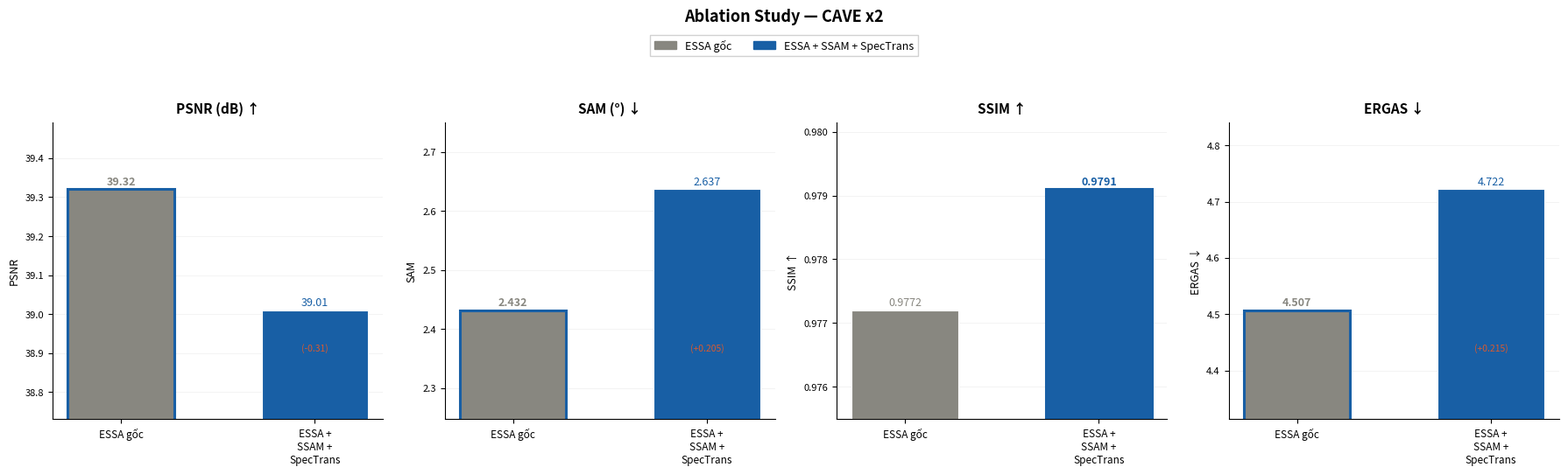

Reproduce this figure in Python.
"""
03_ablation_chart.py
====================
So sánh đóng góp từng thành phần:
  ESSA gốc → ESSA + SSAM → ESSA + SSAM + SpecTrans (đề xuất)

Điền số liệu thực vào ABLATION_DATA bên dưới rồi chạy.

Cách chạy:
  python 03_ablation_chart.py --dataset CAVE --scale 2
  python 03_ablation_chart.py --multi --metric PSNR --scale 2
  python 03_ablation_chart.py --all
"""

import argparse
import os
import numpy as np
import matplotlib.pyplot as plt
import matplotlib.patches as mpatches


# ══════════════════════════════════════════════════════════════════════════════
# ĐIỀN SỐ LIỆU THỰC VÀO ĐÂY
# Các dòng có comment "← điền" cần bạn chạy thực nghiệm ablation rồi điền vào.
# Số liệu ESSA gốc và Đề xuất đã có từ bảng kết quả của bạn.
# ══════════════════════════════════════════════════════════════════════════════
ABLATION_DATA = {
    "CAVE": {
        2: {
            "ESSA gốc":                {"PSNR": 39.32, "SAM": 2.432, "SSIM": 0.9772, "ERGAS": 4.507},
            "ESSA + SSAM + SpecTrans": {"PSNR": 39.01, "SAM": 2.637, "SSIM": 0.9791, "ERGAS": 4.722},
        },
        4: {
            "ESSA gốc":                {"PSNR": 34.65, "SAM": 3.248, "SSIM": 0.9442, "ERGAS": 3.839},
            "ESSA + SSAM + SpecTrans": {"PSNR": 34.68, "SAM": 3.299, "SSIM": 0.9465, "ERGAS": 3.846},
        },
    },
    "Harvard": {
        2: {
            "ESSA gốc":                {"PSNR": 46.14, "SAM": 2.031, "SSIM": 0.9856, "ERGAS": 4.061}, # ← điền
            "ESSA + SSAM + SpecTrans": {"PSNR": 46.50, "SAM": 2.004, "SSIM": 0.9860, "ERGAS": 3.917},
        },
        4: {
            "ESSA gốc":                {"PSNR": 40.97, "SAM": 2.482, "SSIM": 0.9585, "ERGAS": 3.257}, # ← điền
            "ESSA + SSAM + SpecTrans": {"PSNR": 41.11, "SAM": 2.477, "SSIM": 0.9588, "ERGAS": 3.194},
        },
    },
    "Chikusei": {
        2: {
            "ESSA gốc":                {"PSNR": 39.35, "SAM": 1.217, "SSIM": 0.9764, "ERGAS": 4.663},  # ← điền
            "ESSA + SSAM + SpecTrans": {"PSNR": 39.52, "SAM": 1.214, "SSIM": 0.9772, "ERGAS": 4.594},
        },
        4: {
            "ESSA gốc":                {"PSNR": 32.50, "SAM": 2.311, "SSIM": 0.8949, "ERGAS": 4.974},  # ← điền
            "ESSA + SSAM + SpecTrans": {"PSNR": 32.61, "SAM": 2.304, "SSIM": 0.8980, "ERGAS": 4.930},
        },
    },
    "Pavia": {
        2: {
            "ESSA gốc":                {"PSNR": 36.02, "SAM": 3.416, "SSIM": 0.9559, "ERGAS": 5.799}, # ← điền
            "ESSA + SSAM + SpecTrans": {"PSNR": 36.25, "SAM": 3.371, "SSIM": 0.9575, "ERGAS": 5.663},
        },
        4: {
            "ESSA gốc":                {"PSNR": 29.66, "SAM": 5.103, "SSIM": 0.8229, "ERGAS": 5.740},  # ← điền
            "ESSA + SSAM + SpecTrans": {"PSNR": 29.80, "SAM": 5.058, "SSIM": 0.8279, "ERGAS": 5.663},
        },
    },
}

VARIANT_COLORS = {
    "ESSA gốc":                "#888780",
    "ESSA + SSAM + SpecTrans": "#185FA5",
}

METRICS_CFG = {
    "PSNR":  ("PSNR (dB) ↑",  "up",   2),
    "SAM":   ("SAM (°) ↓",    "down", 3),
    "SSIM":  ("SSIM ↑",       "up",   4),
    "ERGAS": ("ERGAS ↓",      "down", 3),
}


def plot_ablation_single(dataset, scale, metrics=None, output_dir="figures"):
    if metrics is None:
        metrics = ["PSNR", "SAM", "SSIM", "ERGAS"]

    data = ABLATION_DATA.get(dataset, {}).get(scale, {})
    if not data:
        print(f"[SKIP] Không có dữ liệu: {dataset} x{scale}")
        return

    variants   = list(data.keys())
    n_metrics  = len(metrics)
    n_variants = len(variants)

    fig, axes = plt.subplots(1, n_metrics,
                             figsize=(4.5 * n_metrics, 4.8),
                             sharey=False)
    if n_metrics == 1:
        axes = [axes]

    bar_w = 0.55
    x     = np.arange(n_variants)

    for m_idx, metric in enumerate(metrics):
        ax = axes[m_idx]
        label, direction, dec = METRICS_CFG[metric]
        vals   = [data[v][metric] for v in variants]
        colors = [VARIANT_COLORS.get(v, "#4C9BE8") for v in variants]

        bars = ax.bar(x, vals, width=bar_w, color=colors,
                      edgecolor="white", linewidth=0.8, zorder=3)

        best = int(np.argmax(vals) if direction == "up" else np.argmin(vals))
        bars[best].set_edgecolor("#185FA5")
        bars[best].set_linewidth(2.2)

        y_range = max(vals) - min(vals) if max(vals) != min(vals) else max(vals) * 0.05
        offset  = y_range * 0.015

        for i, (bar, val) in enumerate(zip(bars, vals)):
            ax.text(bar.get_x() + bar.get_width() / 2,
                    bar.get_height() + offset,
                    f"{val:.{dec}f}",
                    ha="center", va="bottom", fontsize=9,
                    fontweight="bold" if i == best else "normal",
                    color=VARIANT_COLORS.get(variants[i], "#333"))

        # Delta vs baseline
        base_val = vals[0]
        for i in range(1, n_variants):
            delta = vals[i] - base_val
            sign  = "+" if delta >= 0 else ""
            good  = (direction == "up" and delta > 0) or \
                    (direction == "down" and delta < 0)
            ax.text(x[i], min(vals) - y_range * 0.35,
                    f"({sign}{delta:.{dec}f})",
                    ha="center", va="bottom", fontsize=7.5,
                    color="#185FA5" if good else "#D85A30",
                    style="italic")

        ax.set_ylim(min(vals) - y_range * 0.9,
                    max(vals) + y_range * 0.55)
        ax.set_xticks(x)
        ax.set_xticklabels(
            [v.replace("ESSA + SSAM + SpecTrans", "ESSA +\nSSAM +\nSpecTrans")
              .replace("ESSA + SSAM", "ESSA +\nSSAM")
             for v in variants],
            fontsize=8.5,
        )
        ax.set_title(label, fontsize=11, fontweight="bold", pad=8)
        ax.set_ylabel(label.split("(")[0].strip(), fontsize=9)
        ax.tick_params(axis="y", labelsize=8)
        ax.grid(axis="y", alpha=0.2, lw=0.5, zorder=0)
        ax.spines["top"].set_visible(False)
        ax.spines["right"].set_visible(False)

    patches = [mpatches.Patch(color=VARIANT_COLORS.get(v, "#888"), label=v)
               for v in variants]
    fig.legend(handles=patches, loc="upper center",
               bbox_to_anchor=(0.5, 1.07), ncol=n_variants,
               fontsize=9, framealpha=0.9,
               edgecolor="#cccccc", fancybox=False)

    fig.suptitle(f"Ablation Study — {dataset} x{scale}",
                 fontsize=13, fontweight="bold", y=1.12)
    plt.tight_layout(w_pad=1.0)

    os.makedirs(output_dir, exist_ok=True)
    stem = f"ablation_{dataset}_x{scale}"
    fig.savefig(f"{output_dir}/{stem}.pdf", dpi=300, bbox_inches="tight")
    fig.savefig(f"{output_dir}/{stem}.png", dpi=200, bbox_inches="tight")
    print(f"[OK] {output_dir}/{stem}.pdf")
    plt.close()


def plot_ablation_multi(scale, metric="PSNR", output_dir="figures"):
    """Biểu đồ tổng hợp: 1 metric, tất cả dataset, 3 variant."""
    datasets = [ds for ds in ABLATION_DATA if scale in ABLATION_DATA[ds]]
    variants = list(next(iter(next(iter(ABLATION_DATA.values())).values())).keys())
    label, direction, dec = METRICS_CFG[metric]

    n_ds  = len(datasets)
    n_var = len(variants)
    bw    = 0.72 / n_var
    x     = np.arange(n_ds)

    fig, ax = plt.subplots(figsize=(3.5 * n_ds, 5.2))

    for v_idx, variant in enumerate(variants):
        vals   = [ABLATION_DATA[ds][scale][variant][metric] for ds in datasets]
        offset = (v_idx - n_var / 2 + 0.5) * bw
        color  = VARIANT_COLORS.get(variant, "#888")
        bars   = ax.bar(x + offset, vals, width=bw * 0.9,
                        color=color, label=variant,
                        edgecolor="white", linewidth=0.7, zorder=3)
        for bar, val in zip(bars, vals):
            ax.text(bar.get_x() + bar.get_width() / 2,
                    bar.get_height() + (max(vals) * 0.004),
                    f"{val:.{dec}f}",
                    ha="center", va="bottom", fontsize=7, color=color)

    ax.set_xticks(x)
    ax.set_xticklabels(datasets, fontsize=11)
    ax.set_title(f"Ablation — {label}  |  x{scale}",
                 fontsize=13, fontweight="bold", pad=10)
    ax.set_ylabel(label, fontsize=10)
    ax.tick_params(labelsize=9)
    ax.grid(axis="y", alpha=0.2, lw=0.5, zorder=0)
    ax.spines["top"].set_visible(False)
    ax.spines["right"].set_visible(False)
    loc = "upper right" if direction == "up" else "upper left"
    ax.legend(fontsize=9, loc=loc, framealpha=0.9,
              edgecolor="#cccccc", fancybox=False)

    plt.tight_layout()

    os.makedirs(output_dir, exist_ok=True)
    stem = f"ablation_all_{metric}_x{scale}"
    fig.savefig(f"{output_dir}/{stem}.pdf", dpi=300, bbox_inches="tight")
    fig.savefig(f"{output_dir}/{stem}.png", dpi=200, bbox_inches="tight")
    print(f"[OK] {output_dir}/{stem}.pdf")
    plt.close()


def main():
    parser = argparse.ArgumentParser()
    parser.add_argument("--dataset", default="CAVE",
                        choices=list(ABLATION_DATA.keys()) + ["all"])
    parser.add_argument("--scale",   type=int, default=2, choices=[2, 4])
    parser.add_argument("--metrics", default="PSNR,SAM,SSIM,ERGAS")
    parser.add_argument("--multi",   action="store_true",
                        help="Bieu do tong hop tat ca dataset")
    parser.add_argument("--metric",  default="PSNR",
                        help="Metric dung cho --multi")
    parser.add_argument("--output",  default="figures")
    parser.add_argument("--all",     action="store_true",
                        help="Chay tat ca")
    args = parser.parse_args()

    metrics = [m.strip() for m in args.metrics.split(",")]

    if args.all:
        for ds in ABLATION_DATA:
            for sc in [2, 4]:
                plot_ablation_single(ds, sc, metrics, args.output)
        for sc in [2, 4]:
            for m in metrics:
                plot_ablation_multi(sc, m, args.output)
    elif args.multi:
        plot_ablation_multi(args.scale, args.metric, args.output)
    elif args.dataset == "all":
        for ds in ABLATION_DATA:
            plot_ablation_single(ds, args.scale, metrics, args.output)
    else:
        plot_ablation_single(args.dataset, args.scale, metrics, args.output)


if __name__ == "__main__":
    main()
